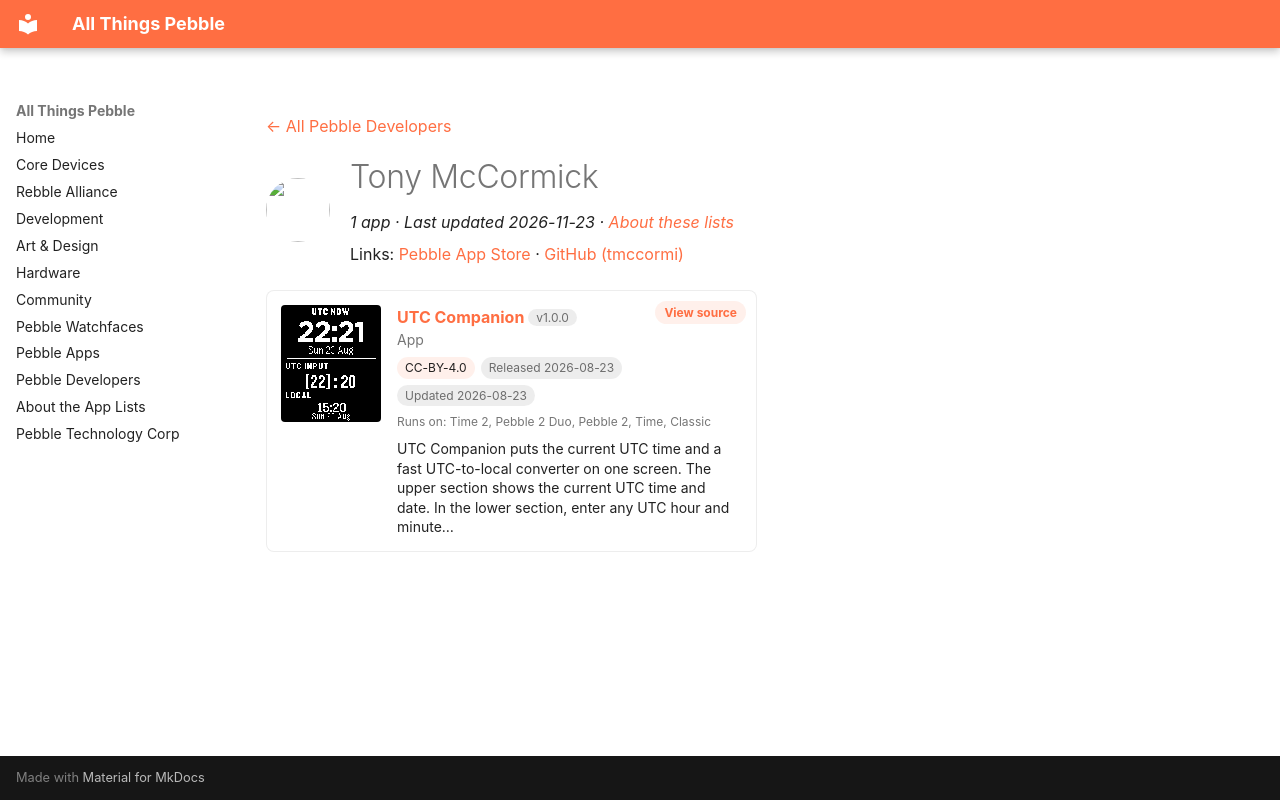

repository: saltedlolly/all-things-pebble · page: developers/tony-mccormick.html · generator: mkdocs

---
title: "Tony McCormick"
hide:
  - toc
---

<!-- Generated by scripts/update_app_directory.py: do not edit by hand -->
[← All Pebble Developers](../developers.md)

<div class="dev-header" markdown>
<img class="dev-avatar" src="https://github.com/tmccormi.png?size=128" alt="" width="64" height="64" loading="lazy" onerror="this.remove()">
<div class="dev-intro" markdown>

# Tony McCormick

*1 app · Last updated 2026-11-23 · [About these lists](../about-app-lists.md)*

Links: [Pebble App Store](https://apps.repebble.com/apps/dev/tony-mccormick_616ed675e357fc1f1e38e9c3) · [GitHub (tmccormi)](https://github.com/tmccormi)

</div>
</div>

<div class="app-grid dev-apps" data-search-exclude>
<div class="app-card" data-type="watchapp" data-title="utc companion" data-released="2026-08-23" data-updated="2026-08-23">
<a class="app-shot" href="https://apps.repebble.com/18c2676b7c764b5eb221dc34" data-search-exclude><img src="../images/apps/18c2676b7c764b5eb221dc34.png" alt="UTC Companion" loading="lazy"></a>
<div class="app-info">
<h2 class="app-name" id="app-18c2676b7c764b5eb221dc34"><a href="https://apps.repebble.com/18c2676b7c764b5eb221dc34">UTC Companion</a> <span class="app-version" title="Latest version" data-search-exclude>v1.0.0</span></h2>
<a class="app-source" href="https://github.com/tmccormi/pebble-utc" title="Source code" data-search-exclude>View source</a>
<div class="app-dev">App</div>
<div class="app-tags" data-search-exclude><span class="app-licence" title="Licence">CC-BY-4.0</span> <span title="First published in the app store">Released 2026-08-23</span> <span title="Latest release in the app store">Updated 2026-08-23</span></div>
<div class="app-watches" title="Supported watches" data-search-exclude>Runs on: Time 2, Pebble 2 Duo, Pebble 2, Time, Classic</div>
<p class="app-desc">UTC Companion puts the current UTC time and a fast UTC-to-local converter on one screen. The upper section shows the current UTC time and date. In the lower section, enter any UTC hour and minute…</p>
</div>
</div>
</div>
